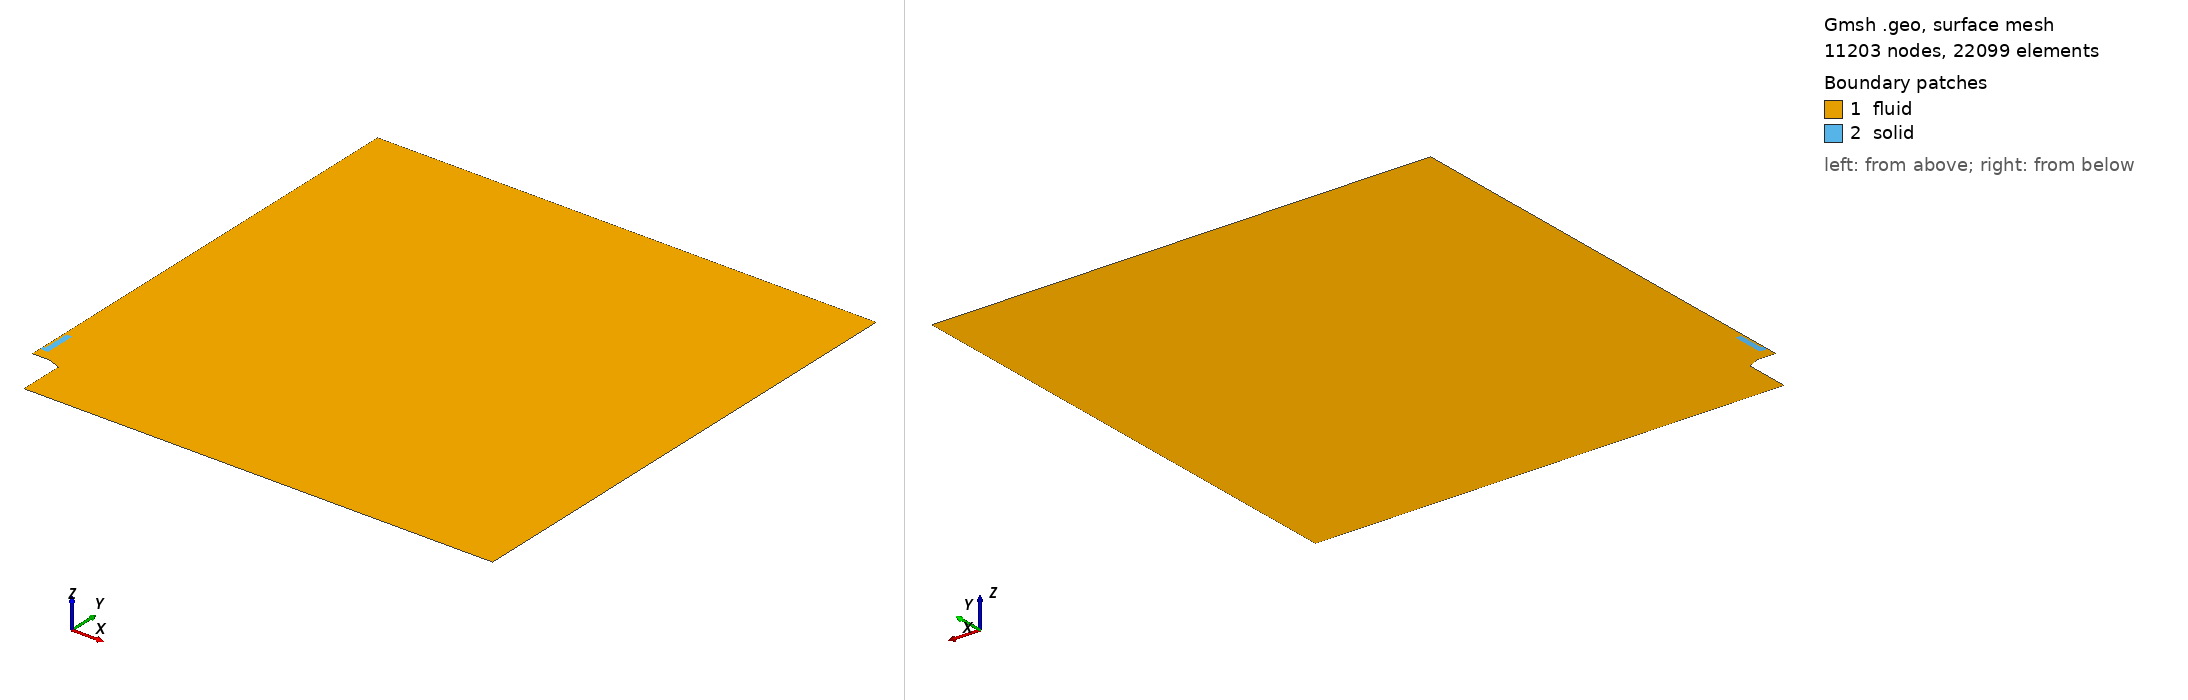

Gmsh geometry script, surface-meshed: 11203 nodes, 22099 surface elements. Boundary patches (legend numbers): 1 fluid, 2 solid. Left view from above one corner, right view from below the opposite corner. Legend entries are the model's physical surfaces. The drawing asked Gmsh for element sizes between 1% and 20% of the model's largest extent; the script's own settings can give other sizes.

=== mesh_v1_20mm_020um_heatProbe.geo (drawn) ===
clF = 0.001600*1.4142*1.4142;
clB = 0.000800*1.4142;
clM = 0.000800*1.4142/3.0;
clS = 0.000600*1.4142;
cl0 = 0.007200*1.4142;
cl1 = 0.024000*1.4142;
cl2 = 0.072000*1.4142;

radius = 1.0;

int_radius = 2.38*25.4/2000;
ext_radius = 2.89*25.4/2000;
burner_base_radius = 4.725*25.4/2000;

burner_height = 0.10;
flame_dist = 0.0025;

mat_location = burner_height + 0.020;  //arbitrary value
mat_wide = 0.5*1.25*25.4/1000;
mat_thick = 0.75*25.4/1000;
insulator = 1.00*25.4/1000 + mat_thick;
insulator_wide = 0.5*1.00*25.4/1000;
mat_holder = 1.75*25.4/1000 + mat_thick;
mat_BL_layer_x = 0.0030;
mat_BL_layer_y = 0.0030;


Point(2) = {ext_radius, burner_height, 0.0, 0.000200};
Point(3) = {int_radius, burner_height, 0.0, 1.0};
Point(4) = {mat_wide + mat_BL_layer_x, burner_height, 0.0, 1.0};
Point(5) = {               0., burner_height, 0.0, 1.0};

delta = (mat_location - mat_BL_layer_y - burner_height - flame_dist);
flame_pos = burner_height + flame_dist;

Point( 8) = {     0.0,        flame_pos + 0.33*delta, 0.,     clS};
Point( 9) = {     0.0,        flame_pos + 0.66*delta, 0.,     clS};
Point(10) = {     0.0, mat_location - mat_BL_layer_y, 0.,     clS};
Point(11) = {     0.0, mat_location                 , 0., 0.7*clS};
Point(12) = {mat_wide, mat_location                 , 0.,     clM};
Point(13) = {mat_wide,      mat_location + mat_thick, 0.,     clM};
Point(14) = {mat_wide,      mat_location + insulator, 0.,     clM};

Point(15) = {mat_wide, mat_location + 1.0*mat_holder, 0., 1.00};
Point(16) = {     0.0, mat_location + 1.0*mat_holder, 0., 3.0*clM};
Point(17) = {     0.0, mat_location + 1.0*mat_holder + mat_BL_layer_y, 0., 1.00*clS};
Point(18) = {     0.0,                          burner_height + 0.550, 0., 6.00*clF};

Point(20) = {              0.00, radius, 0., 12.5*clF};
Point(21) = {              0.25, radius, 0., 12.5*clF};
Point(22) = {            radius, radius, 0.,      cl2};
Point(24) = {            radius,     0., 0.,      cl2};
Point(25) = {burner_base_radius,     0., 0., 6.66*clB};

aux = 0.5*(burner_base_radius + ext_radius);
Point(26) = {burner_base_radius, burner_height-0.0110, 0.0, clB};
Point(27) = {               aux, burner_height-0.0055, 0.0, clB};

offset = 0.0;
Point(28) = { burner_base_radius, burner_height + flame_dist, 0.,  1.0};
Point(29) = {               aux, burner_height + flame_dist, 0.0, clB};
Point(30) = {ext_radius + offset, burner_height + flame_dist, 0.,  1.0};
Point(31) = {         int_radius, burner_height + flame_dist, 0.,  1.0};
Point(32) = {mat_wide + mat_BL_layer_x, burner_height + flame_dist, 0.,  1.0};
Point(33) = {                 0., burner_height + flame_dist, 0.,  clS};


Point(41) = {mat_wide + mat_BL_layer_x, mat_location - mat_BL_layer_y, 0., 1.0};
Point(43) = {mat_wide + mat_BL_layer_x, mat_location + mat_thick, 0., 1.0};
Point(44) = {mat_wide + mat_BL_layer_x, mat_location + insulator, 0., 1.0};
Point(45) = {mat_wide + mat_BL_layer_x, mat_location + 1.0*mat_holder + mat_BL_layer_y, 0., 1.0};


x1 = 0.0;
y1 = 0.4*25.4/1000;
Point(51) = {  x1, mat_location + y1, 0., clM};

x2 = 0.3*25.4/2000;
y2 = 0.4*25.4/1000;
Point(52) = {  x2, mat_location + y2, 0., clM};

x3 = 0.3*25.4/2000;
y3 = 0.05*25.4/1000;
Point(53) = {  x3, mat_location + y3, 0., clM};

x4 = 0.35*25.4/2000;
y4 = 0.05*25.4/1000;
Point(54) = {  x4, mat_location + y4, 0., clM};

x5 = 0.35*25.4/2000;
Point(55) = {  x5, mat_location + mat_holder, 0., 2*clM};

x6 = 0.35*25.4/2000;
Point(56) = {  x6, mat_location + mat_holder + mat_BL_layer_y, 0., clM};


Line( 1) = {2, 3};
Line( 2) = {3, 4};
Line( 3) = {3, 31};
Line( 4) = {4, 32};
Line( 5) = {4, 5};
Line( 6) = {5, 33};

Line(10) = {26, 28};
Line(11) = {28, 29};
Line(12) = {29, 30};
Line(13) = {27, 29};
Line(14) = {26, 27};
Line(15) = {27,  2};
Line(16) = { 2, 30};
Line(17) = {30, 31};
Line(18) = {31, 32};
Line(19) = {32, 33};

Line(20) = {33,  8};
Line(21) = { 8,  9};
Line(22) = { 9, 10};
Line(23) = {10, 41};
Line(26) = {41, 43};
Line(27) = {43, 44};
Line(28) = {44, 45};
Line(29) = {45, 56};
Line(30) = {56, 17};
Line(31) = {17, 18};
Line(32) = {18, 20};

Line(40) = {20, 21};
Line(41) = {21, 22};
Line(42) = {22, 24};
Line(43) = {24, 25};
Line(44) = {25, 26};

Line(50) = {10, 11};
Line(51) = {11, 12};
Line(52) = {12, 41};
Line(53) = {13, 43};
Line(54) = {12, 13};
Line(55) = {13, 14};
Line(56) = {14, 15};
Line(57) = {15, 55};
Line(58) = {45, 15};
Line(59) = {16, 17};
Line(60) = {44, 14};

Line(61) = {11, 51};
Line(62) = {51, 52};
Line(63) = {52, 53};
Line(64) = {53, 54};
Line(65) = {54, 55};
Line(66) = {55, 56};
Line(67) = {55, 16};
Line(68) = {16, 51};

/*horizontal*/
Transfinite Line {  1} = 19 Using Bump 0.75;
Transfinite Line { 17} = 19 Using Bump 0.75;
Transfinite Line {  2} = 27 Using Progression 1.025;
Transfinite Line { 18} = 27 Using Progression 1.025;

Transfinite Line {- 5} = 36 Using Progression 1.006;
Transfinite Line {-19} = 36 Using Progression 1.006;
Transfinite Line { 23} = 36 Using Progression 1.006;
Transfinite Line {-51} = 36 Using Progression 1.005;

/*vertical*/
Transfinite Line {  3} = 27 Using Progression 1.1;
Transfinite Line { 16} = 27 Using Progression 1.1;
Transfinite Line {  4} = 27 Using Progression 1.1;
Transfinite Line {  6} = 27 Using Progression 1.1;
Transfinite Line { 13} = 27 Using Progression 1.0;
Transfinite Line { 10} = 27 Using Progression 1.0;

/*burner*/
Transfinite Line {-15} = 21 Using Progression 1.055;
Transfinite Line {-12} = 21 Using Progression 1.055;
Transfinite Line { 14} = 11 Using Progression 1.00;
Transfinite Line { 11} = 11 Using Progression 1.00;

/*material*/
Transfinite Line {-50} = 14 Using Progression 1.100;
Transfinite Line { 52} = 14 Using Progression 1.100;
Transfinite Line { 53} = 14 Using Progression 1.100;
Transfinite Line {-58} = 14 Using Progression 1.100;
Transfinite Line {-60} = 14 Using Progression 1.100;
Transfinite Line { 66} = 14 Using Progression 1.100;
Transfinite Line { 59} = 14 Using Progression 1.100;

Transfinite Line { 67} = 6 Using Progression 1.020;
Transfinite Line { 30} = 6 Using Progression 1.020;

Transfinite Line { 26} = 31 Using Progression 1.018;
Transfinite Line { 54} = 31 Using Progression 1.030;
/*Transfinite Line { 66} = 31 Using Progression 1.033;*/

Transfinite Line { 27} = 21 Using Progression 1.02;
Transfinite Line { 55} = 21 Using Progression 1.02;

Transfinite Line {-28} = 16 Using Progression 1.005;
Transfinite Line {-56} = 16 Using Progression 1.02;

Transfinite Line { 57} = 14 Using Progression 1.00;
Transfinite Line {-29} = 14 Using Progression 1.027;

Line Loop(40) = {10:12,17:23,26:32,40:44};
Plane Surface(1) = {40};

Line Loop(41) = {62:65,67,68};
Plane Surface(2) = {-41};

Point(70) = {  0.080, burner_height - 0.028, 0., 2.250*clF};
Point(71) = {  0.120, burner_height - 0.025, 0., 2.500*clF};
Point(72) = {  0.160, burner_height - 0.020, 0., 2.625*clF};
Point(73) = {  0.200, burner_height - 0.012, 0., 2.750*clF};
Point(74) = {  0.230, burner_height + 0.000, 0., 2.875*clF};
Point(75) = {  0.245, burner_height + 0.020, 0., 3.000*clF};
Point(76) = {  0.250, burner_height + 0.050, 0., 3.125*clF};
Point(77) = {  0.250, burner_height + 0.080, 0., 3.250*clF};
Point(78) = {  0.250, burner_height + 0.120, 0., 3.375*clF};
Point(79) = {  0.250, burner_height + 0.160, 0., 3.500*clF};
Point(80) = {  0.250, burner_height + 0.200, 0., 3.625*clF};
Point(81) = {  0.250, burner_height + 0.240, 0., 3.750*clF};
Point(82) = {  0.250, burner_height + 0.280, 0., 4.000*clF};
Point(83) = {  0.250, burner_height + 0.320, 0., 4.250*clF};
Point(84) = {  0.250, burner_height + 0.360, 0., 4.500*clF};
Point(85) = {  0.250, burner_height + 0.400, 0., 4.750*clF};
Point(86) = {  0.250, burner_height + 0.450, 0., 5.000*clF};
Point(87) = {  0.250, burner_height + 0.500, 0., 5.500*clF};
Point(88) = {  0.250, burner_height + 0.550, 0., 6.000*clF};
Point{70:88} In Surface{1};

Point(100) = {0.1, 0.1, 0., 1.0};
Point(101) = {             0.000500, flame_dist + burner_height, 0., 1.0};
Point(102) = {int_radius + 0.000281,              burner_height, 0., 1.0};
Point(103) = {int_radius - 0.000281,              burner_height, 0., 1.0};
Point(104) = {int_radius           ,   0.000020 + burner_height, 0., 1.0};
Point(105) = {      0.005 - 0.00050, flame_dist + burner_height, 0., 1.0};
Point(106) = {      0.005 + 0.00050, flame_dist + burner_height, 0., 1.0};
Point(107) = {        0.           ,  -0.000120 + mat_location , 0., 1.0};

Line Loop(42) = {1,3,-17,-16};
Plane Surface(3) = {42};
Transfinite Surface {3} Alternate;

Line Loop(43) = {2,4,-18,-3};
Plane Surface(4) = {43};
Transfinite Surface {4} Alternate;

Line Loop(44) = {-4,5,6,-19};
Plane Surface(5) = {44};
Transfinite Surface {5} Alternate;

Line Loop(45) = {15,16,-12,-13};
Plane Surface(6) = {45};
Transfinite Surface {6} Alternate;

Line Loop(46) = {14,13,-11,-10};
Plane Surface(7) = {46};
Transfinite Surface {7} Alternate;


Line Loop(50) = {51,52,-23,50};
Plane Surface(11) = {50};
Transfinite Surface {11};

Line Loop(51) = {-53, -54, 52, 26};
Plane Surface(12) = {-51};
Transfinite Surface {12};

Line Loop(52) = {-60,-27, -53, 55};
Plane Surface(13) = {52};
Transfinite Surface {13};

Line Loop(53) = {60, 56, -58, -28};
Plane Surface(14) = {53};
Transfinite Surface {14} Right;

Line Loop(54) = {66,-29, 58, 57};
Plane Surface(15) = {54};
Transfinite Surface {15};

Line Loop(55) = {66,30,-59,-67};
Plane Surface(16) = {-55};
Transfinite Surface {16};

Line Loop(60) = {62:65,-57,-56,-55,-54,-51,61};
Plane Surface(20) = {60};

/*#########################*/

Physical Line("inlet") = {1,2,5};
Physical Line("symmetry") = {6,20:22,50,31,32,59,68};
Physical Line("burner") = {44,14,15};
Physical Line("outlet") = {40};
Physical Line("linear") = {41,42,43};
Physical Line("wall_sym") = {61};
Physical Surface("fluid") = {1:7,11:16};
Physical Surface("solid") = {20};

//+
Show "*";
